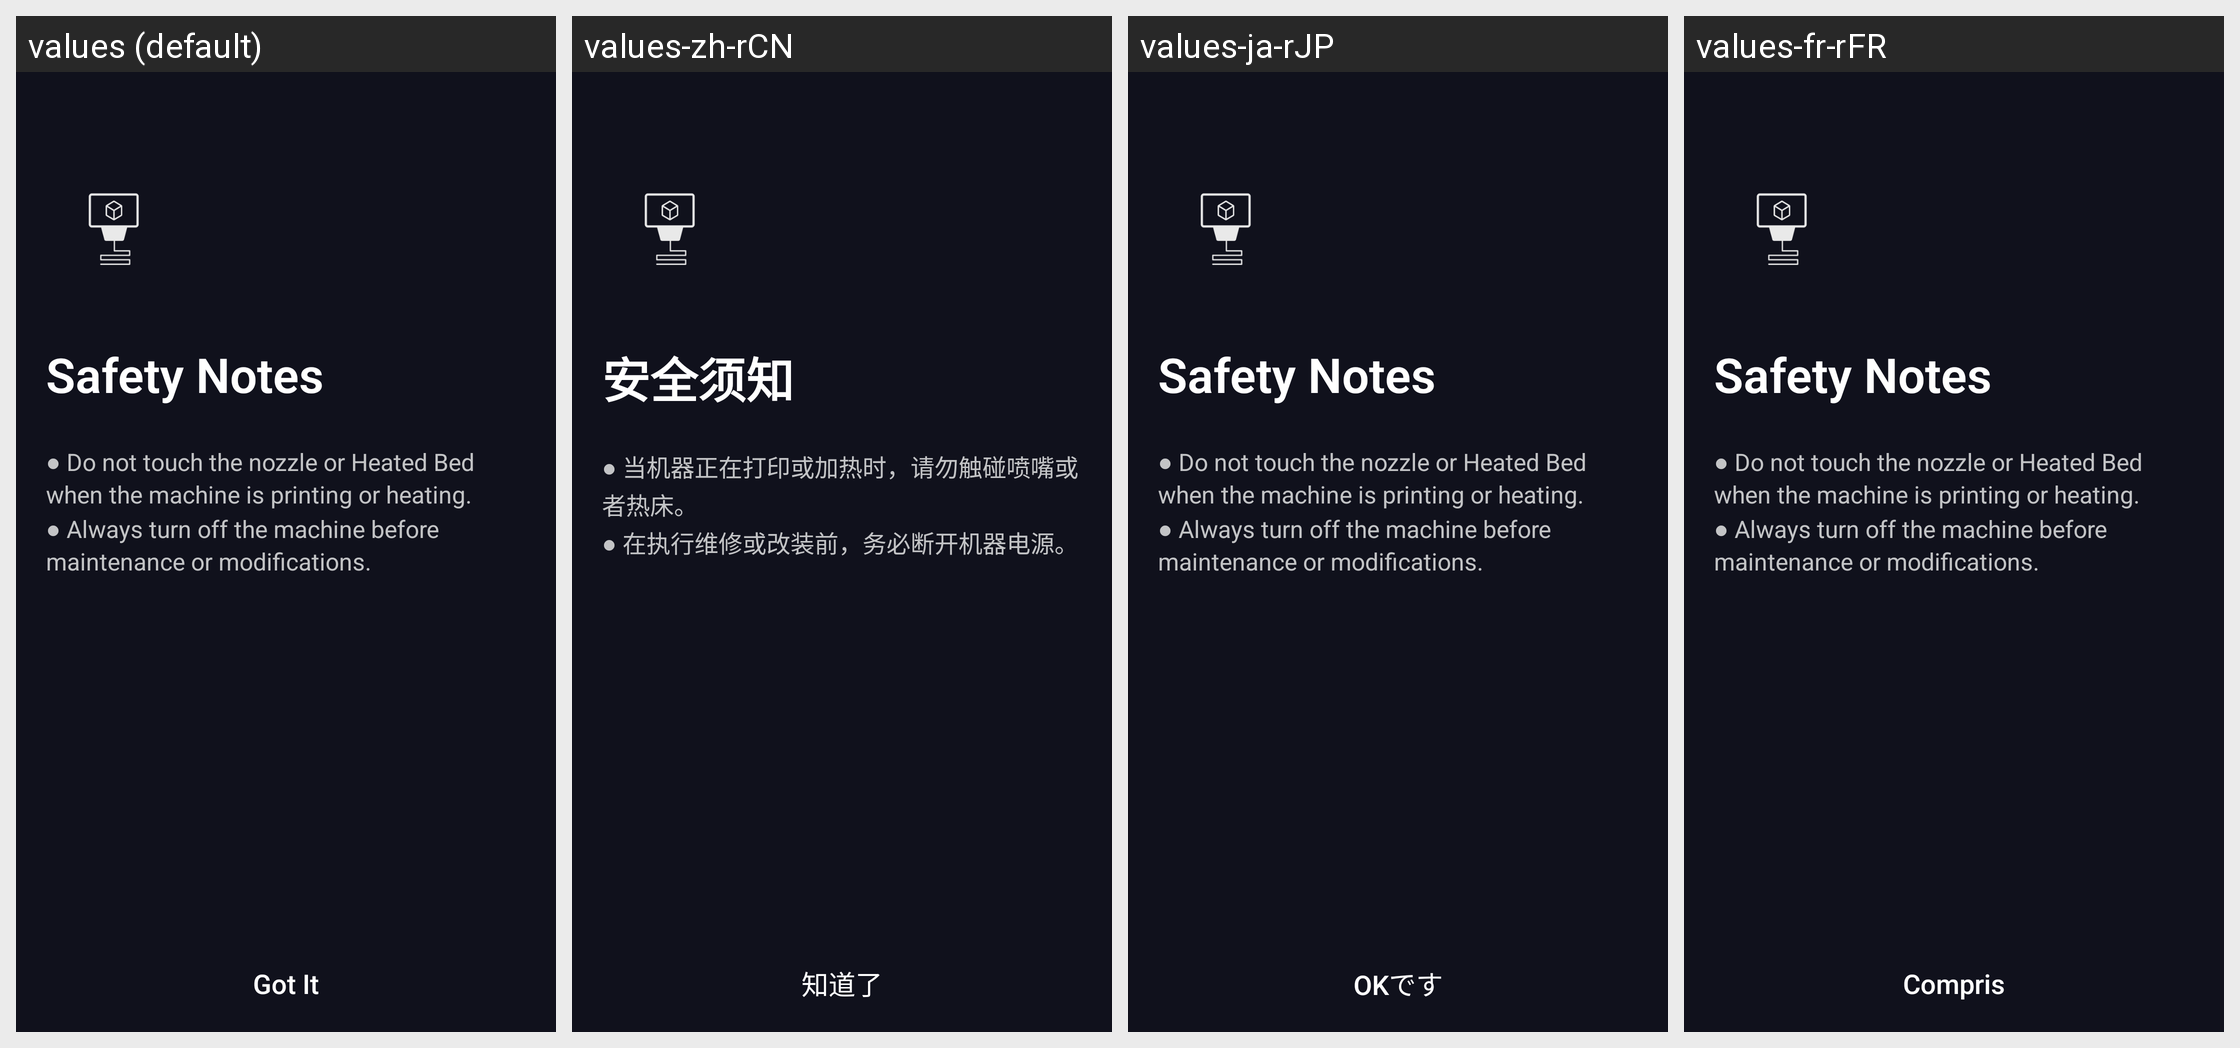

Here is an Android app screen in its default locale and in the app's own translations. Write out the translated-string differences for the strings that appear on this screen.
Android screen res/layout/fragment_guide_3dp_dual_extruder_safety_notes.xml rendered under 4 locales, left to right: values (default), values-zh-rCN, values-ja-rJP, values-fr-rFR. Device: Nexus 5 (rendered at 1080×1920; each locale shown at half size, 540×960, under a caption strip naming it); theme AppTheme.
Other locales in the repository, not shown: values-de-rDE, values-es-rES, values-pl-rPL.
Strings drawn on this screen, with the default value and each locale's value (text and hints the layout hard-codes, and strings that could not be matched under every locale, appear in the picture but are not listed):

guide_3dp_dual_extruder_safety_notes_title
  values: Safety Notes
  values-zh-rCN: 安全须知
  values-ja-rJP: Safety Notes  [not translated; the default value is used]
  values-fr-rFR: Safety Notes  [not translated; the default value is used]

guide_3dp_dual_extruder_safety_instructions_content
  values: ● Do not touch the nozzle or Heated Bed when the machine is printing or heating. 
      ● Always turn off the machine before maintenance or modifications.
  values-zh-rCN: ● 当机器正在打印或加热时，请勿触碰喷嘴或者热床。 
      ● 在执行维修或改装前，务必断开机器电源。
  values-ja-rJP: ● Do not touch the nozzle or Heated Bed when the machine is printing or heating. 
      ● Always turn off the machine before maintenance or modifications.  [not translated; the default value is used]
  values-fr-rFR: ● Do not touch the nozzle or Heated Bed when the machine is printing or heating. 
      ● Always turn off the machine before maintenance or modifications.  [not translated; the default value is used]

guide_got_it
  values: Got It
  values-zh-rCN: 知道了
  values-ja-rJP: OKです
  values-fr-rFR: Compris
